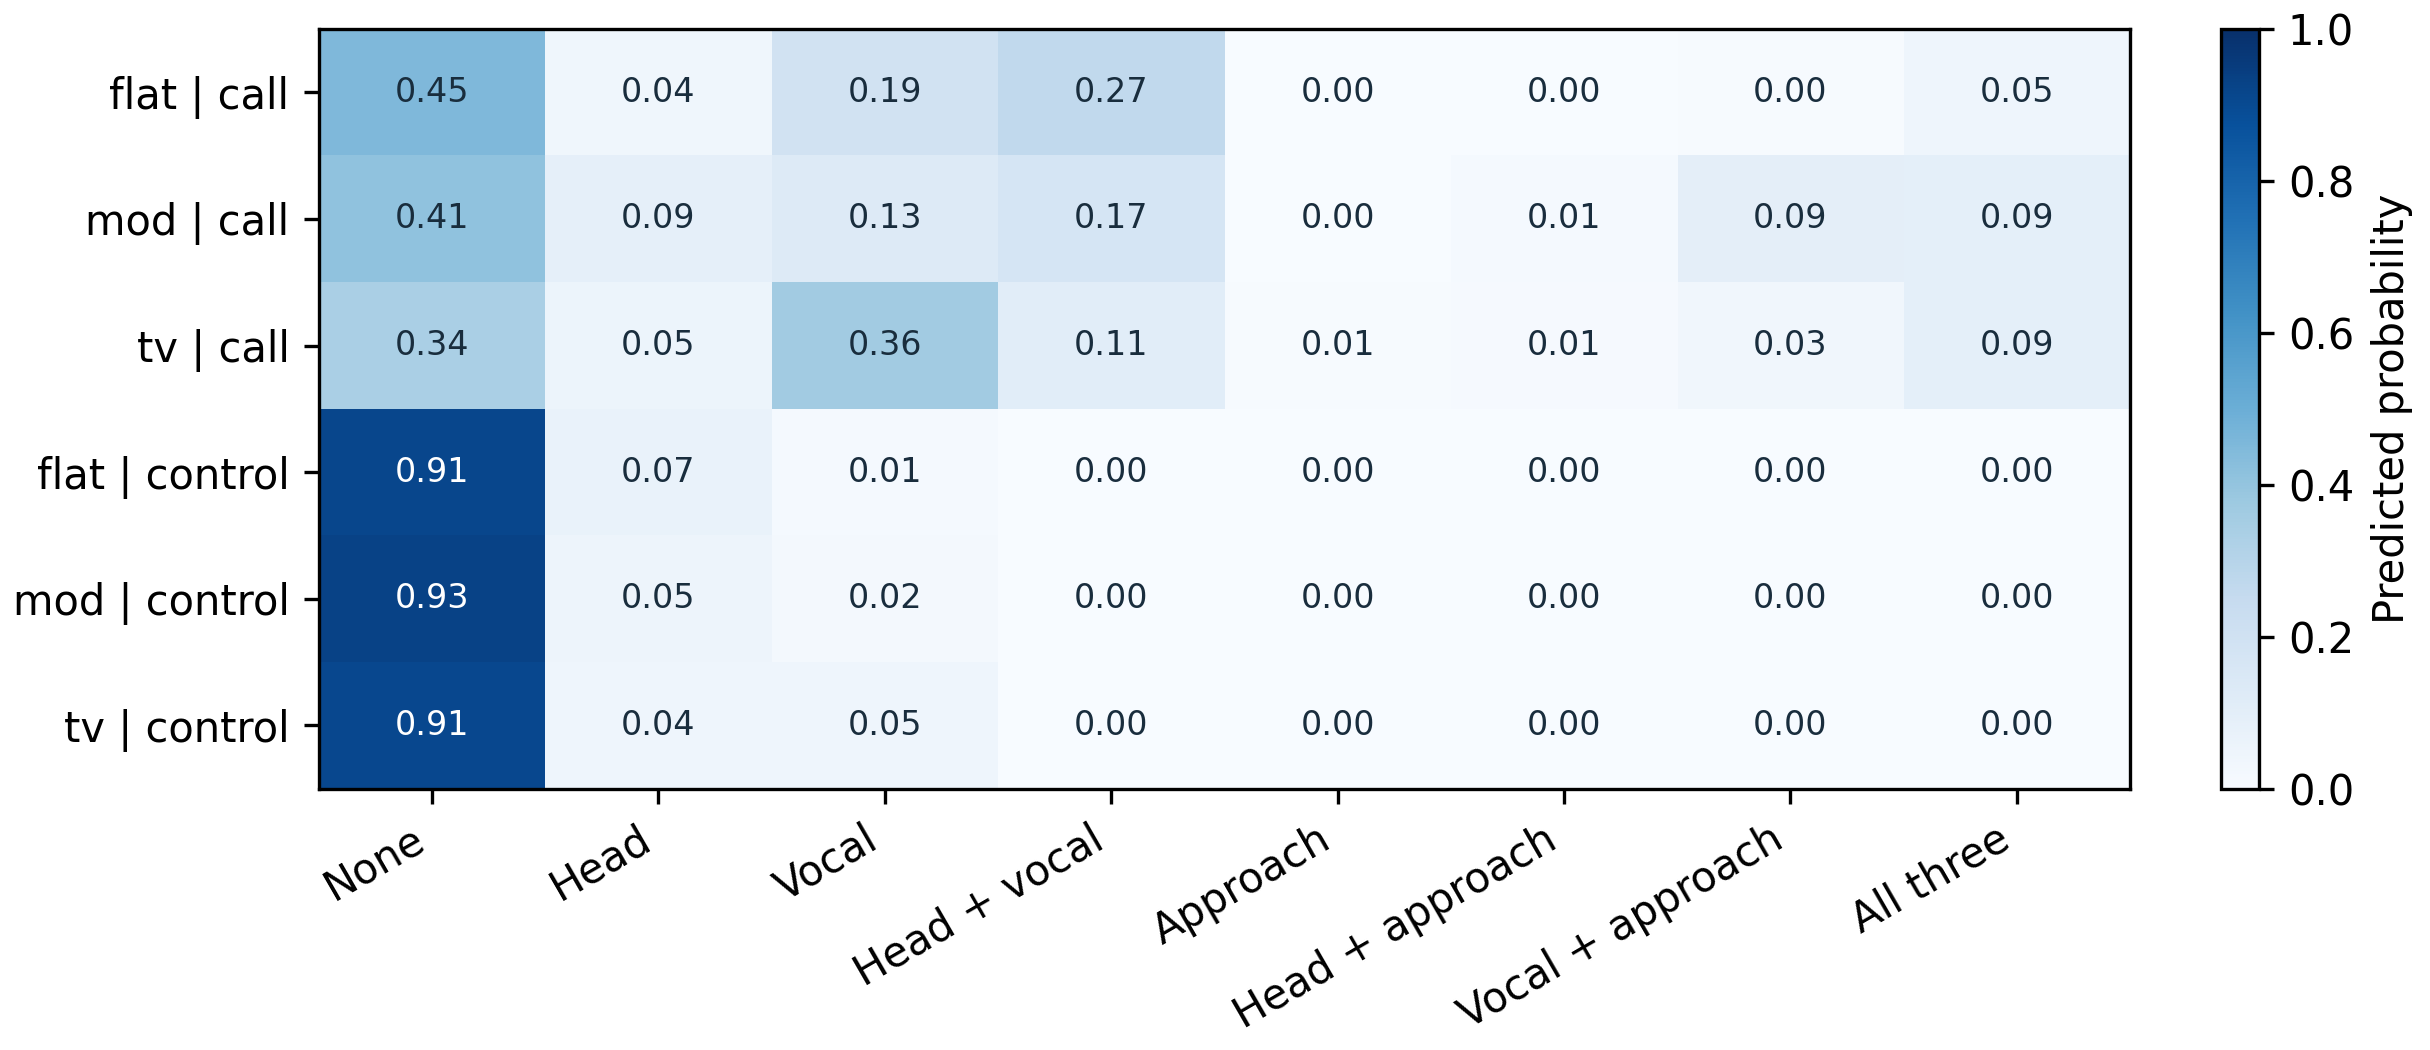

Values plotted in this chart, from the file beside it:
stimulus, call_type, distance_m, mask, probability, lower, upper
call, flat, 100, 0, 0.4506, 0.3129, 0.607
call, flat, 100, 1, 0.0384, 0.009966, 0.08292
call, flat, 100, 2, 0.1903, 0.07209, 0.3177
call, flat, 100, 3, 0.2654, 0.1365, 0.4264
call, flat, 100, 4, 0.0006659, 0.0, 0.0008983
call, flat, 100, 5, 0.003601, 0.0, 0.005379
call, flat, 100, 6, 0.0047, 0.0005689, 0.007935
call, flat, 100, 7, 0.04641, 0.004431, 0.1114
call, mod, 100, 0, 0.41, 0.2337, 0.5824
call, mod, 100, 1, 0.0883, 0.02038, 0.1903
call, mod, 100, 2, 0.13, 0.01492, 0.2813
call, mod, 100, 3, 0.171, 0.05205, 0.3121
call, mod, 100, 4, 0.0004749, 0.0, 0.0006934
call, mod, 100, 5, 0.01249, 0.0, 0.0596
call, mod, 100, 6, 0.09462, 0.00894, 0.1844
call, mod, 100, 7, 0.09311, 0.02026, 0.194
call, tv, 100, 0, 0.3381, 0.194, 0.486
call, tv, 100, 1, 0.05145, 0.01365, 0.1121
call, tv, 100, 2, 0.3623, 0.2154, 0.5256
call, tv, 100, 3, 0.1089, 0.03436, 0.2131
call, tv, 100, 4, 0.006276, 0.0, 0.01129
call, tv, 100, 5, 0.007849, 0.0, 0.0278
call, tv, 100, 6, 0.03268, 0.0003617, 0.06991
call, tv, 100, 7, 0.09242, 0.02396, 0.1978
control, flat, 100, 0, 0.911, 0.837, 0.9725
control, flat, 100, 1, 0.06932, 0.01594, 0.1418
control, flat, 100, 2, 0.01383, 0.005783, 0.02357
control, flat, 100, 3, 0.003661, 0.001564, 0.006634
control, flat, 100, 4, 7.591103862653446e-05, 0.0, 0.0001234
control, flat, 100, 5, 0.00023, 0.0, 0.0003562
control, flat, 100, 6, 0.0003906, 5.178588168649832e-05, 0.0007076
control, flat, 100, 7, 0.001447, 0.000325, 0.003745
control, mod, 100, 0, 0.9266, 0.8081, 0.9882
control, mod, 100, 1, 0.05068, 0.007968, 0.1352
control, mod, 100, 2, 0.0192, 0.001223, 0.08663
control, mod, 100, 3, 0.001563, 0.0005262, 0.002884
control, mod, 100, 4, 4.621838543554929e-05, 0.0, 7.991102407398772e-05
control, mod, 100, 5, 0.0002232, 0.0, 0.000565
control, mod, 100, 6, 0.0007376, 8.789715419076067e-05, 0.001318
control, mod, 100, 7, 0.0009972, 0.0002606, 0.002173
control, tv, 100, 0, 0.9076, 0.8426, 0.9644
control, tv, 100, 1, 0.04366, 0.008771, 0.09108
control, tv, 100, 2, 0.0452, 0.008723, 0.09613
control, tv, 100, 3, 0.001449, 0.0006702, 0.002375
control, tv, 100, 4, 0.0001459, 0.0, 0.0002332
control, tv, 100, 5, 0.0002216, 0.0, 0.000381
control, tv, 100, 6, 0.0006231, 3.58754001185804e-05, 0.001194
control, tv, 100, 7, 0.001125, 0.0003458, 0.002168
